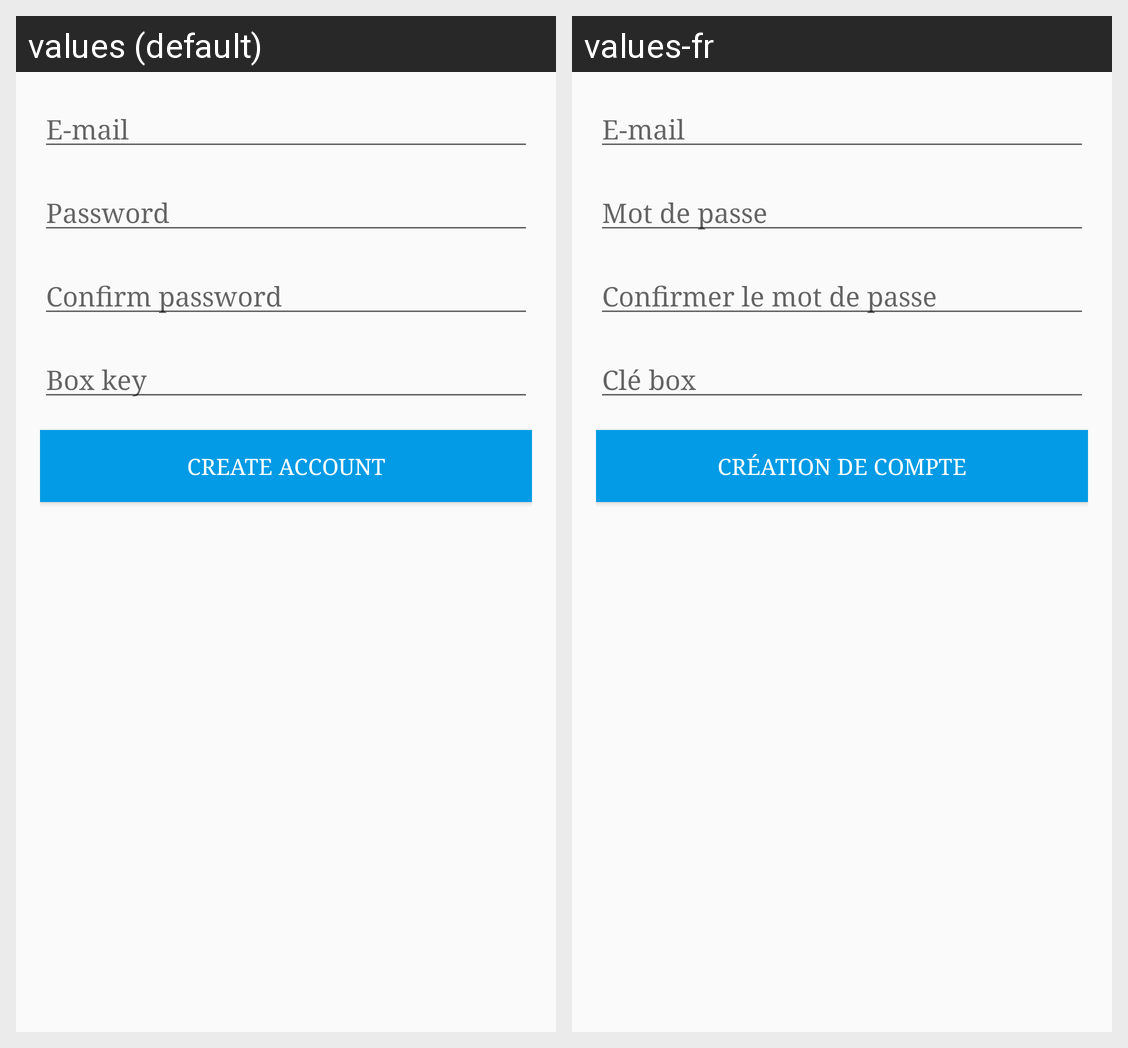

For this localized Android screen grid, give each drawn string resource with its value in every locale shown.
Android screen res/layout/create_account_activity.xml rendered under 2 locales, left to right: values (default), values-fr. Device: Nexus 5 (rendered at 1080×1920; each locale shown at half size, 540×960, under a caption strip naming it); theme MyMaterialTheme.Base.
Strings drawn on this screen, with the default value and each locale's value (text and hints the layout hard-codes, and strings that could not be matched under every locale, appear in the picture but are not listed):

email
  values: E-mail
  values-fr: E-mail

password
  values: Password
  values-fr: Mot de passe

confirm_password
  values: Confirm password
  values-fr: Confirmer le mot de passe

box_key
  values: Box key
  values-fr: Clé box

create_account
  values: Create account
  values-fr: Création de compte
